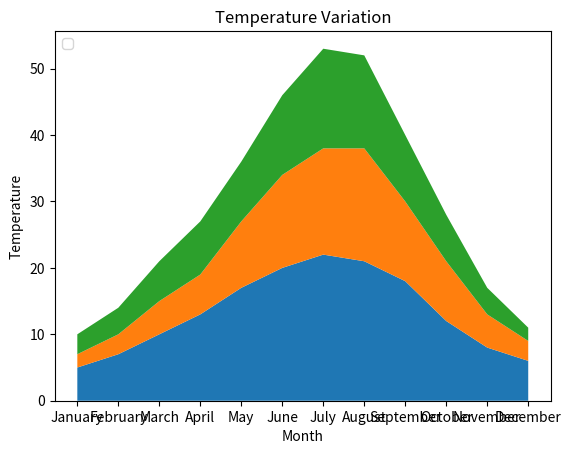

This chart was generated by the following Python code:
import matplotlib.pyplot as plt
import pandas as pd

# Data for Months and Temperature for three cities
data = {
    'Month': ['January', 'February', 'March', 'April', 'May', 'June', 'July', 'August', 'September', 'October', 'November', 'December'],
    'City_A_Temperature': [5, 7, 10, 13, 17, 20, 22, 21, 18, 12, 8, 6],
    'City_B_Temperature': [2, 3, 5, 6, 10, 14, 16, 17, 12, 9, 5, 3],
    'City_C_Temperature': [3, 4, 6, 8, 9, 12, 15, 14, 10, 7, 4, 2]
}

df=pd.DataFrame(data)

plt.stackplot(df['Month'],df['City_A_Temperature'],df['City_B_Temperature'],df['City_C_Temperature'])

plt.xlabel('Month')
plt.ylabel('Temperature')
plt.title('Temperature Variation')
plt.legend(loc='upper left')
plt.show()
